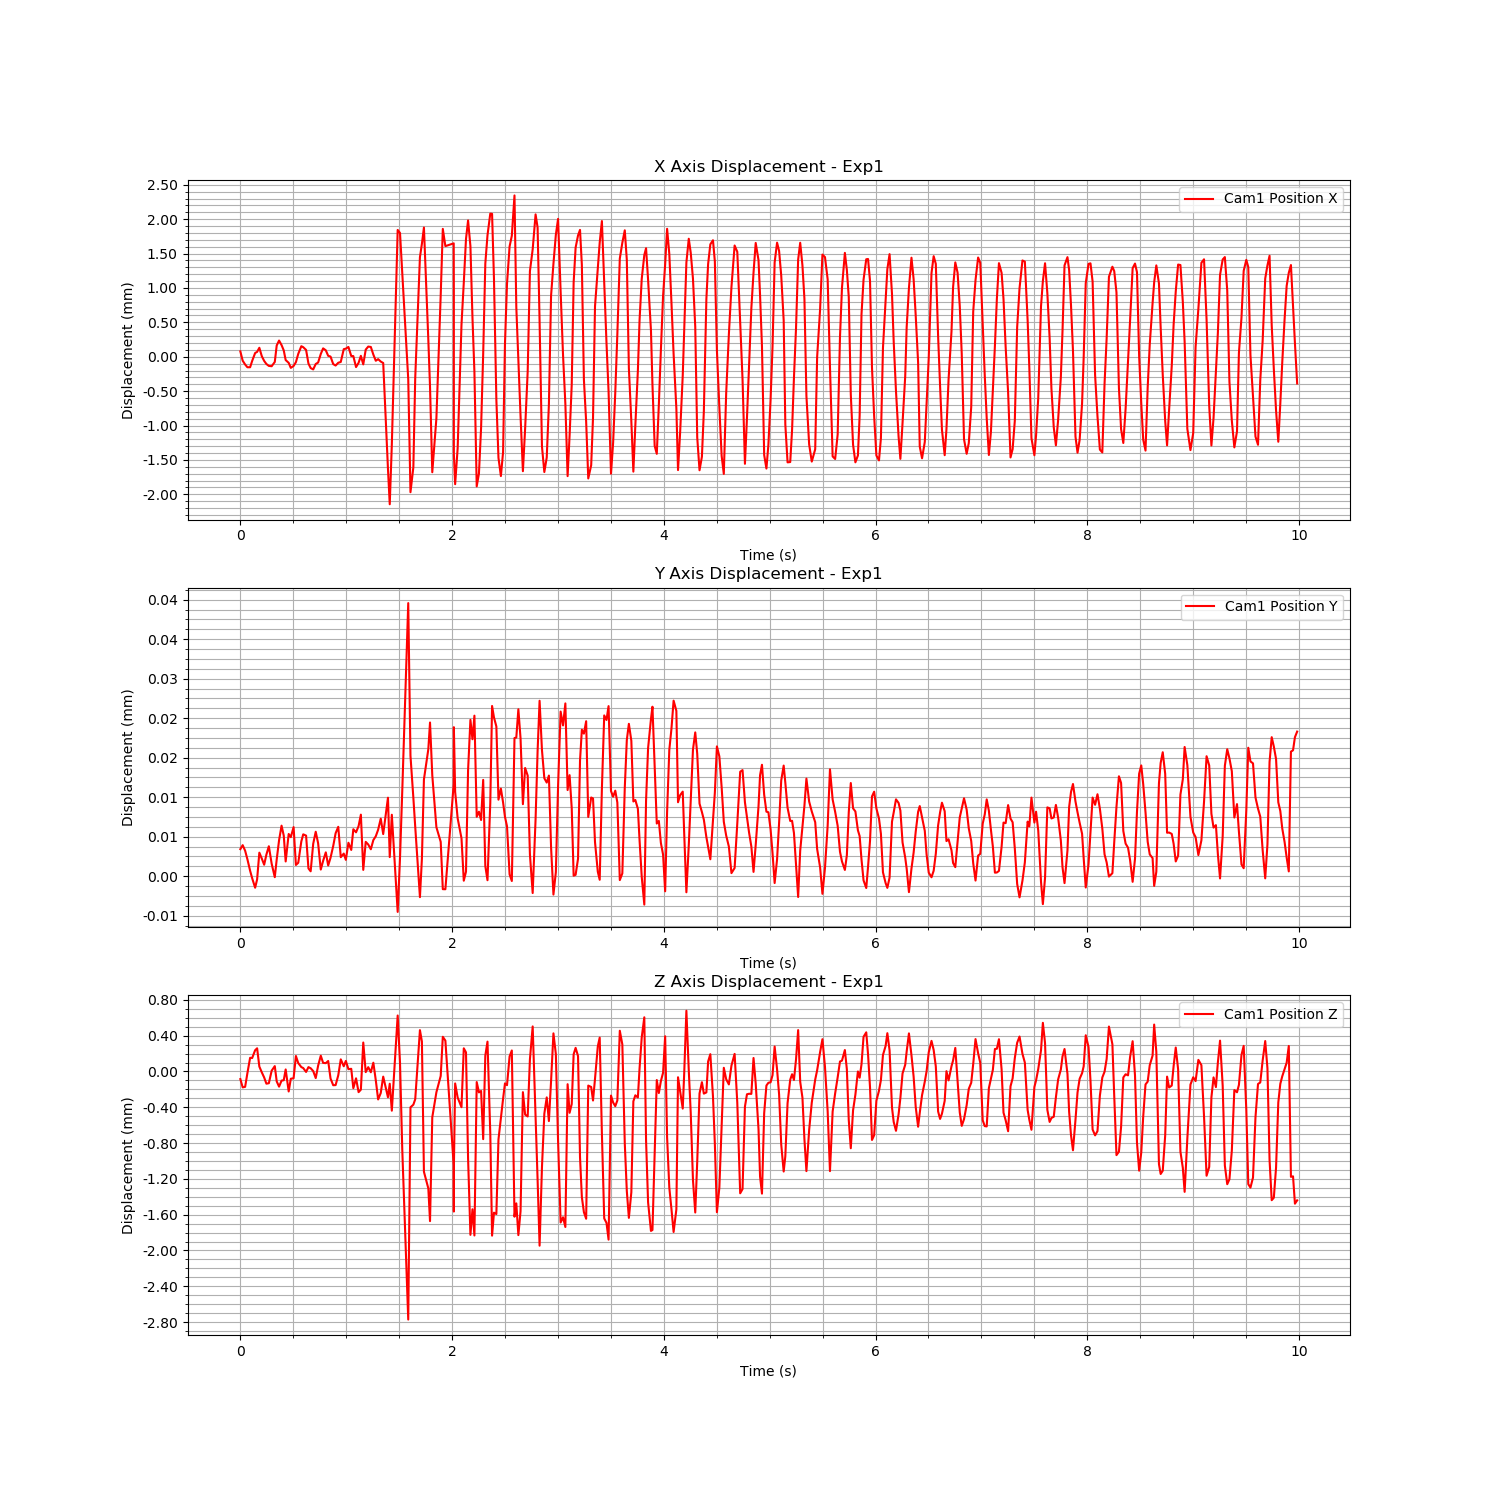

The table this chart was drawn from, first rows:
Time (s), Cam1 Fiducial ID, Cam1 Position X, Cam1 Position Y, Cam1 Position Z, Cam1 Rotation X, Cam1 Rotation Y, Cam1 Rotation Z, Cam1 Rotation W
1724651533, 0, 7.793951534521996e-05, 4.116790344881373e-06, -8.514534706639313e-05, -0.001489, 0.0006539, 9.59616567270011e-05, 1
1724651533, 0, -5.754210419854844e-05, 4.723181421819241e-06, -0.0001776, -0.0009844, 0.0004207, -1.0630145187775198e-05, 1
1724651533, 0, -0.0001129, 3.876586946139545e-06, -0.0001716, -0.0005988, 0.0003297, -8.508671135072399e-05, 1
1724651533, 0, -0.0001529, 2.570027586819784e-06, -1.7700771939894164e-05, 0.0006894, 0.0002983, -5.2430214398975e-05, 1
1724651533, 0, -0.0001525, 8.355421410330133e-07, 0.0001527, 0.00129, 0.000526, -6.707054626167901e-06, 1
1724651533, 0, -6.126154275031909e-05, -2.9504179236250285e-07, 0.0001502, 0.001264, 0.0006471, 4.6970452578955445e-05, 1
1724651533, 0, 5.435943474091426e-05, -1.7426748983906379e-06, 0.0002371, 0.0005178, 0.0001001, 0.0001244, 1
1724651533, 0, 7.051404149647093e-05, -4.77326261674722e-07, 0.000259, -0.0002465, -5.4686594716715874e-05, 0.0001607, 1
1724651533, 0, 0.0001305, 3.5840069036046715e-06, 5.4755663184685025e-05, -0.0008155, 8.424325771299691e-05, 0.0001323, 1
1724651533, 0, 7.334563824548968e-06, 2.6781298476621936e-06, -1.0159457211419463e-05, -0.001519, 0.0006007, 4.5898932183389026e-05, 1
1724651533, 0, -6.062598401028826e-05, 1.7477024692527343e-06, -6.714381664825151e-05, -0.001174, 0.0004431, 1.4304862945435904e-05, 1
1724651533, 0, -0.0001053, 3.2878672148980804e-06, -0.0001363, -0.0007968, 0.0002291, -6.749454960063867e-05, 1
1724651533, 0, -0.0001332, 4.557586902618316e-06, -0.0001311, 0.0005727, 0.0002083, -4.507995229954701e-05, 1
1724651533, 0, -0.0001377, 1.8991276144292667e-06, 8.811951721087028e-06, 0.001114, 0.0004549, -5.167784144181275e-05, 1
1724651533, 0, -7.576969963308512e-05, -1.3941931839953435e-07, 5.9861424958770615e-05, 0.001429, 0.0006917, 2.6341676043544913e-05, 1
1724651533, 0, 0.0001644, 2.555820489284721e-06, -0.0001111, 0.000993, 0.00048, 8.823806321241118e-05, 1
1724651533, 0, 0.0002355, 5.463867401678221e-06, -0.0001695, -0.0002326, 0.0002096, 0.0001176, 1
1724651533, 0, 0.0001696, 7.685750311085162e-06, -0.0001022, -0.001288, 0.0004069, 0.0001353, 1
1724651533, 0, 9.222708856581803e-05, 6.181398241723926e-06, -9.74996890731971e-05, -0.001627, 0.0006421, 5.355423447216067e-05, 1
1724651533, 0, -4.838332662717535e-05, 2.247778332941974e-06, 2.2502202933653926e-05, -0.001548, 0.0006572, 5.412215650948276e-05, 1
1724651533, 0, -8.867311184379364e-05, 6.418326448926715e-06, -0.0002234, -0.0006359, 0.000364, -0.0001111, 1
1724651533, 0, -0.0001619, 5.93992274221188e-06, -8.119809454102744e-05, 0.0003763, 4.2120370056935e-05, -7.612498060839679e-05, 1
1724651533, 0, -0.0001336, 7.461482844804378e-06, -7.557769482836554e-05, 0.0007679, 0.000195, -6.791043830498163e-05, 1
1724651533, 0, -7.873117338043794e-05, 1.712430227879462e-06, 0.0001732, 0.0019, 0.0006413, 9.651019184787306e-05, 1
1724651533, 0, 4.211473118100576e-05, 2.051335781345202e-06, 9.369053905540721e-05, 0.001383, 0.0005071, 0.000138, 1
1724651533, 0, 0.0001533, 5.286462315602558e-06, 4.903074081419417e-05, -0.0001755, 0.0001082, 0.0001804, 1
1724651533, 0, 0.0001388, 6.368026423827266e-06, 3.829925923839308e-05, -0.0008344, 0.0001366, 0.000156, 1
1724651533, 0, 9.907581515444355e-05, 6.1733075046694075e-06, -5.399158599374856e-06, -0.001383, 0.0005073, 0.0001133, 1
1724651533, 0, -9.79622316079607e-05, 1.1882495293872803e-06, 4.87599966528083e-05, -0.00141, 0.0004375, -2.003427481116381e-05, 1
1724651533, 0, -0.0001644, 7.499891943289255e-07, 3.6017286871820235e-05, -0.001026, 0.000236, 5.85410801899231e-06, 1
1724651533, 0, -0.0001845, 4.936781017207871e-06, 4.646778190400792e-06, 0.0005005, 0.000104, -6.645542379139905e-05, 1
1724651533, 0, -0.0001052, 6.760716061065985e-06, -7.376338813389288e-05, 0.0009746, 0.0004723, -8.136986426983746e-05, 1
1724651534, 0, -8.372950929797868e-05, 5.008139482584167e-06, 6.449886027622746e-05, 0.001334, 0.0006942, -9.748666187685922e-06, 1
1724651534, 0, 4.012829715930912e-05, 1.0136630814416607e-06, 0.0001763, 0.0008988, 0.0003109, 0.0001189, 1
1724651534, 0, 0.000122, 2.336400807279847e-06, 9.583897903012893e-05, 0.0002006, 5.324778625142223e-05, 0.0001291, 1
1724651534, 0, 9.372363633615645e-05, 3.6291147608467253e-06, 9.310203678410204e-05, -0.001032, 0.0001725, 0.0001843, 1
1724651534, 0, 1.3348289533004354e-05, 1.6358644006542973e-06, 0.0001172, -0.001602, 0.0003216, 0.0001229, 1
1724651534, 0, 2.7033672932927855e-06, 2.8095976751119467e-06, -7.865129422169165e-05, -0.001569, 0.0005525, 7.473992229495001e-05, 1
1724651534, 0, -0.0001068, 4.592449443369481e-06, -0.0001536, -0.0006952, 1.984106028365208e-05, -4.551218986276716e-05, 1
1724651534, 0, -0.0001277, 6.52817326139557e-06, -0.0001522, 0.0001867, 3.7615182253973066e-06, -7.738235658566766e-05, 1
1724651534, 0, -8.753902056133074e-05, 7.51125392210898e-06, -4.3037468415243396e-05, 0.001402, 0.000599, -2.617053388684168e-06, 1
1724651534, 0, -7.548652930161214e-05, 2.89421774042452e-06, 0.0001354, 0.001628, 0.0007339, 7.331650814299304e-05, 1
1724651534, 0, 0.0001102, 3.4440620441858396e-06, 5.823127383616712e-05, 0.0007953, 0.0003777, 0.0001402, 1
1724651534, 0, 0.0001179, 2.4870719801949276e-06, 0.0001176, -0.0002319, 1.7191361532148683e-06, 0.0001186, 1
1724651534, 0, 0.0001427, 5.088239540502661e-06, 2.5870192734413784e-05, -0.0008764, 3.763229803505318e-05, 0.00013, 1
1724651534, 0, 1.0399190725499015e-05, 3.994540798579406e-06, 2.9789345492144143e-05, -0.001859, 0.0004816, 7.36673641983874e-05, 1
1724651534, 0, 9.475552147710808e-06, 7.142641896019781e-06, -0.000187, -0.001537, 0.000669, -1.6406408342212405e-05, 1
1724651534, 0, -0.0001503, 6.674632128502163e-06, -7.639233950747947e-05, -0.0005906, 0.0002832, -0.0001088, 1
1724651534, 0, -8.865989391806352e-05, 7.613192666325454e-06, -0.000231, 0.0003428, 0.0003997, -5.14692395123557e-05, 1
1724651534, 0, 1.3243219680396797e-05, 9.354694942917298e-06, -0.0002031, 0.00172, 0.0007359, 2.0734073255968516e-05, 1
1724651534, 0, -0.0001113, 9.649825398675148e-07, 0.0003235, 0.001616, 0.0005516, 0.0001071, 1
1724651534, 0, 0.0001034, 5.224242068344079e-06, -7.400710697404971e-06, 0.001288, 0.0005772, 0.0001354, 1
1724651534, 0, 0.000148, 4.819768964407682e-06, 4.812840893196273e-05, -0.0006449, 9.675712707340835e-05, 0.0001565, 1
1724651534, 0, 0.0001423, 4.0966955918126196e-06, -8.808071035221797e-06, -0.001203, 0.0002383, 0.0001527, 1
1724651534, 0, 3.162985206058321e-05, 5.4898210875526605e-06, 9.802000825921066e-05, -0.001569, 0.0003843, 0.0001174, 1
1724651534, 0, -5.859036245270709e-05, 6.0749468131135434e-06, -9.762662990249483e-05, -0.001622, 0.0005033, -3.6526275798308435e-05, 1
1724651534, 0, -3.4828470735070104e-05, 7.0640735493790976e-06, -0.0003126, -0.0008588, 0.0001922, -7.001228992272372e-05, 1
1724651534, 0, -6.996110296142643e-05, 8.75063066582417e-06, -0.0002406, 0.0006589, 0.0001755, -7.924970339152711e-05, 1
1724651534, 0, -9.102920743500798e-05, 6.408173670201398e-06, -5.737063159100586e-05, 0.0007729, 0.0003866, -3.4881289571266115e-05, 1
1724651534, 0, -0.001631, 1.1929372093200519e-05, -0.0002887, -0.004888, 0.01938, -0.0003463, 0.9998
... 398 more rows
